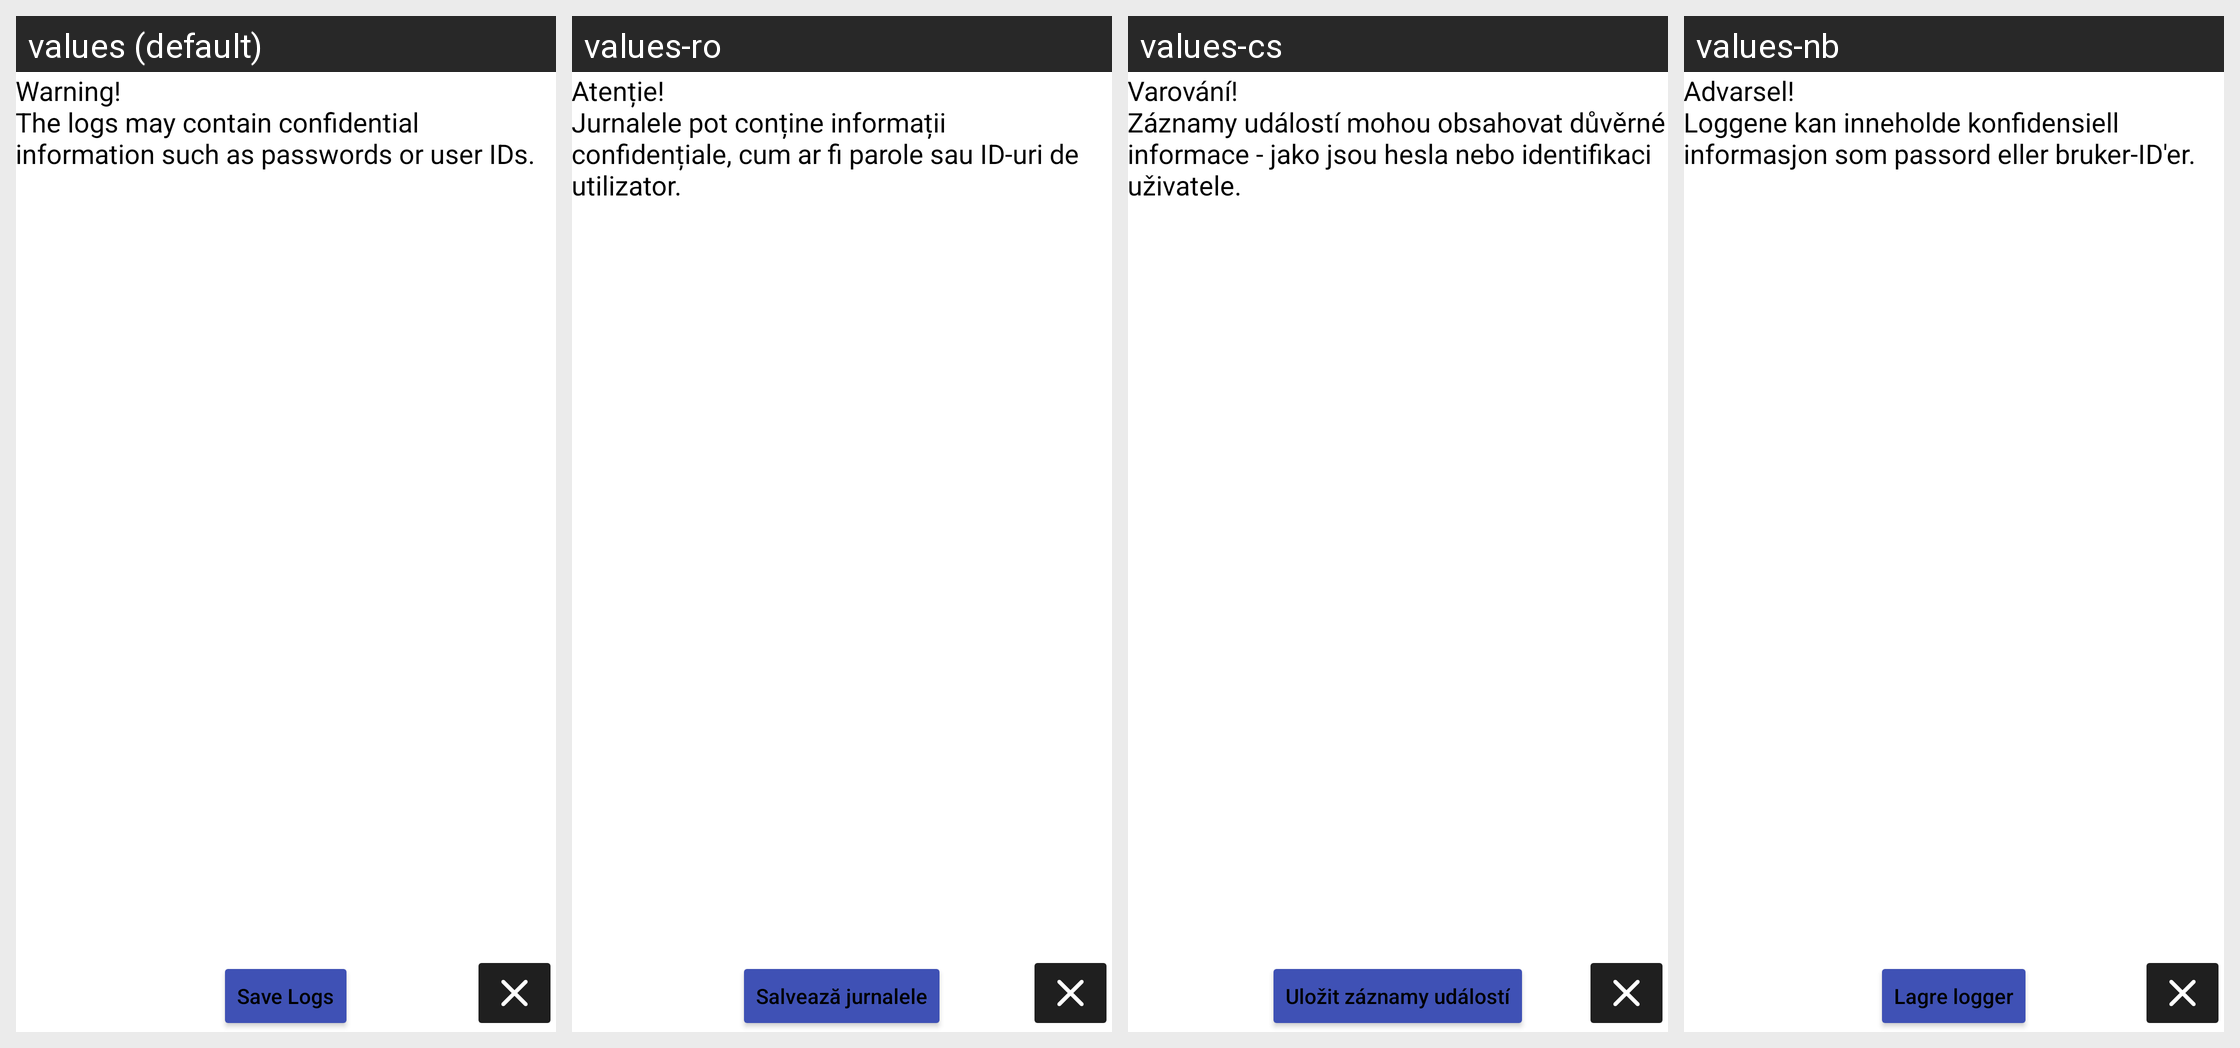

For this localized Android screen grid, give each drawn string resource with its value in every locale shown.
Android screen res/layout/activity_save_logs.xml rendered under 4 locales, left to right: values (default), values-ro, values-cs, values-nb. Device: Nexus 5 (rendered at 1080×1920; each locale shown at half size, 540×960, under a caption strip naming it); theme AppTheme.
Other locales in the repository, not shown: values-bg, values-de, values-es, values-et, values-fi, values-fr, values-he, values-hu, values-it, values-iw, values-lt, values-nl, values-pl, values-pt, values-pt-rBR, values-ru, values-sk, values-sv, values-tr, values-uk, values-zh.
Strings drawn on this screen, with the default value and each locale's value (text and hints the layout hard-codes, and strings that could not be matched under every locale, appear in the picture but are not listed):

log_confidential_note
  values: Warning!
      The logs may contain confidential information such as passwords or user IDs.
  values-ro: Atenție!
      Jurnalele pot conține informații confidențiale, cum ar fi parole sau ID-uri de utilizator.
  values-cs: Varování!
      Záznamy událostí mohou obsahovat důvěrné informace - jako jsou hesla nebo identifikaci uživatele.
  values-nb: Advarsel!
      Loggene kan inneholde konfidensiell informasjon som passord eller bruker-ID'er.

save_logs
  values: Save Logs
  values-ro: Salvează jurnalele
  values-cs: Uložit záznamy událostí
  values-nb: Lagre logger
